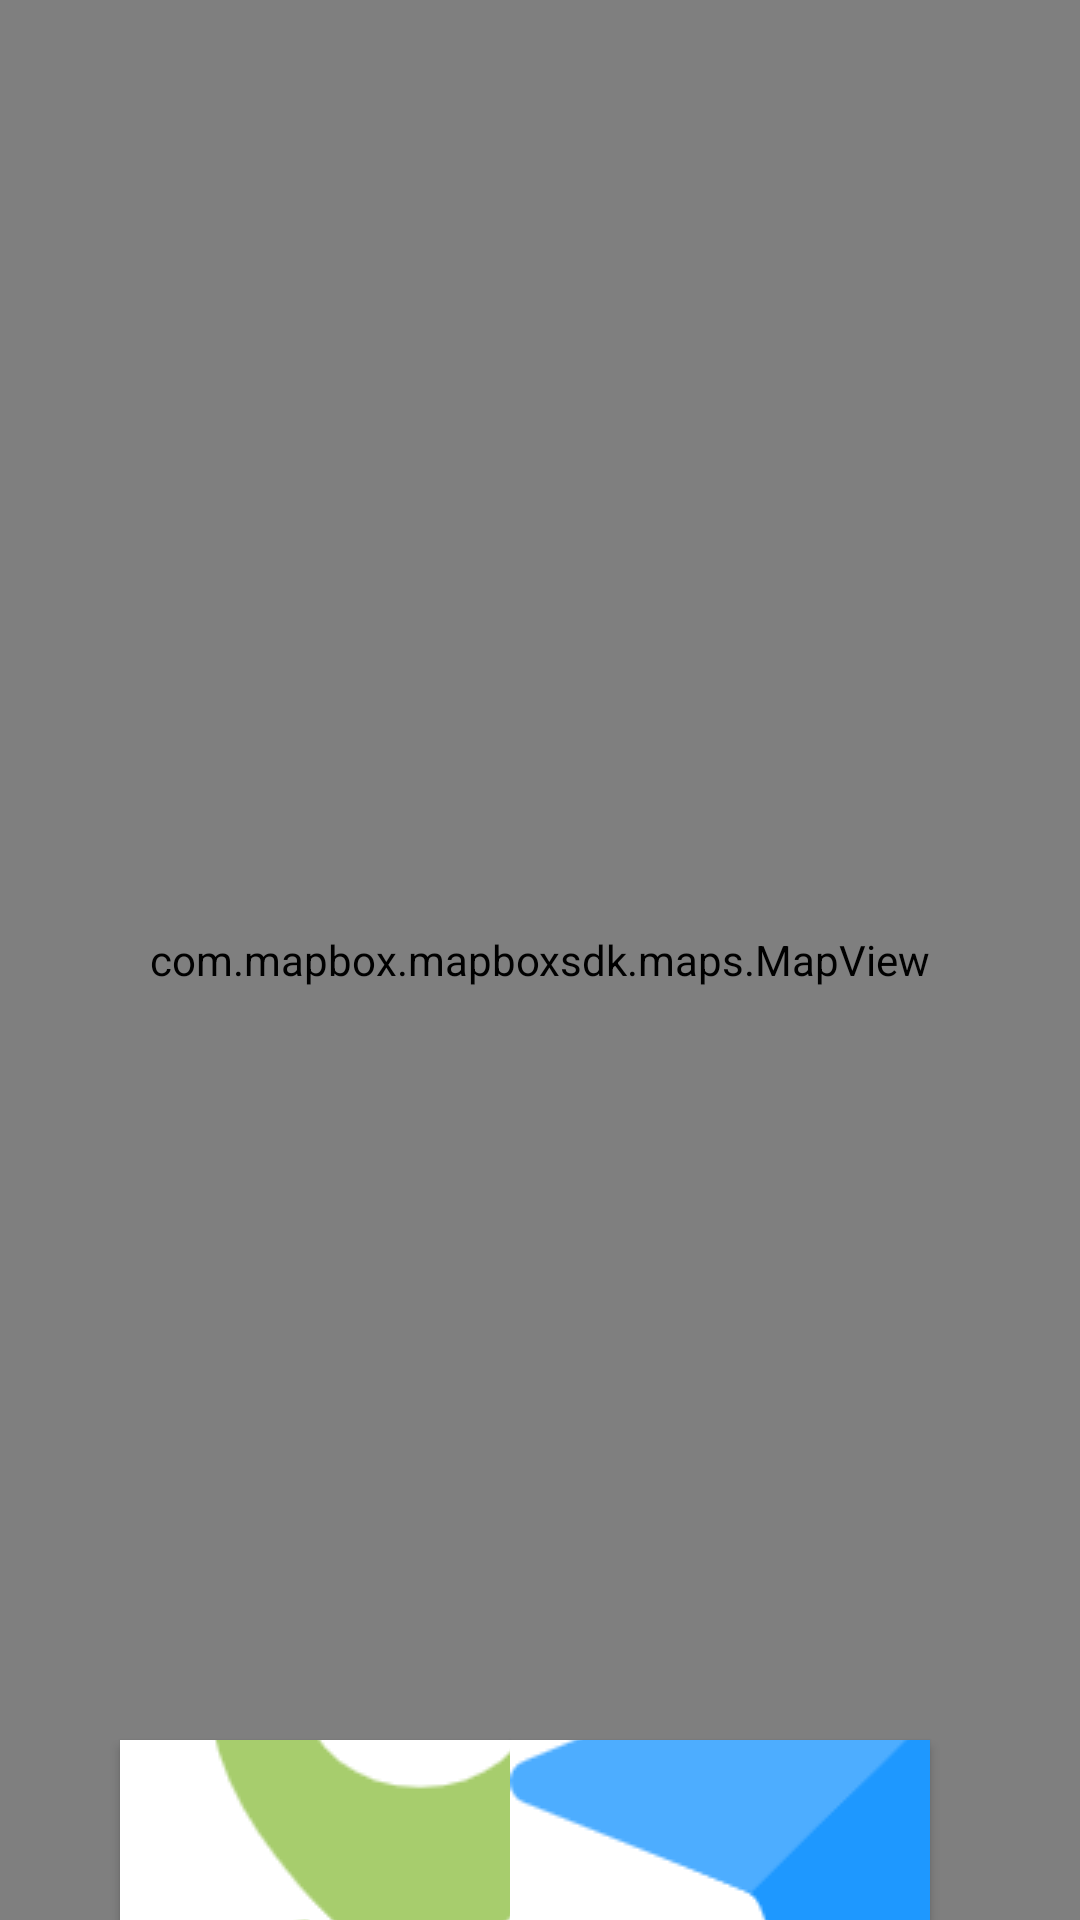

The Android layout XML behind this screen, and the referenced resources:
<!-- AndroidManifest.xml: application theme AppTheme -->
<!-- res/layout/activity_main.xml -->
<?xml version="1.0" encoding="utf-8"?>

<android.support.design.widget.CoordinatorLayout xmlns:android="http://schemas.android.com/apk/res/android"
    xmlns:app="http://schemas.android.com/apk/res-auto"
    android:layout_width="fill_parent"
    android:layout_height="fill_parent">

    

    <com.mapbox.mapboxsdk.maps.MapView
        android:id="@+id/mapView"
        android:layout_width="match_parent"
        android:layout_height="match_parent"
        app:mapbox_uiAttribution="true"
        app:mapbox_uiAttributionMarginLeft="5dp"
        app:mapbox_uiLogo="false" />

    <Button
        android:id="@+id/to_search_btn"
        android:layout_width="130dp"
        android:layout_height="60dp"
        android:layout_marginStart="40dp"
        android:layout_marginTop="580dp"
        android:background="#FFFFFF"
        android:drawableLeft="@drawable/location_search_icon"
        android:drawablePadding="10dp"
        android:text="LOCATION SEARCH"
        android:textColor="#43A047"
        android:visibility="visible" />

    <Button
        android:id="@+id/to_navigate_btn"
        android:layout_width="140dp"
        android:layout_height="60dp"
        android:layout_marginStart="170dp"
        android:layout_marginTop="580dp"
        android:background="#FFFFFF"
        android:drawableLeft="@drawable/navigation_icon"
        android:drawablePadding="10dp"
        android:text="ROUTE NAVIGATION"
        android:textColor="#0D76D3"
        android:visibility="visible" />

</android.support.design.widget.CoordinatorLayout>
<!-- resources referenced by this layout -->
<resources>
  <!-- drawable location_search_icon: jpg bitmap (drawable, 8956 bytes) -->
  <!-- drawable navigation_icon: png bitmap (drawable, 6588 bytes) -->
  <style name="AppTheme" parent="Theme.AppCompat.Light.DarkActionBar">
          
          <item name="colorPrimary">@color/colorPrimary</item>
          <item name="colorPrimaryDark">@color/colorPrimaryDark</item>
          <item name="colorAccent">@color/colorAccent</item>
  
          <item name="navigationViewMapStyle">@string/navigation_guidance_day</item>
      </style>
  <!-- not gathered from this repository: default colours our renderer supplied (Android Studio template values) -->
  <color name="colorPrimary">#FF6200EE</color>
  <color name="colorPrimaryDark">#FF3700B3</color>
  <color name="colorAccent">#FF03DAC5</color>
</resources>
